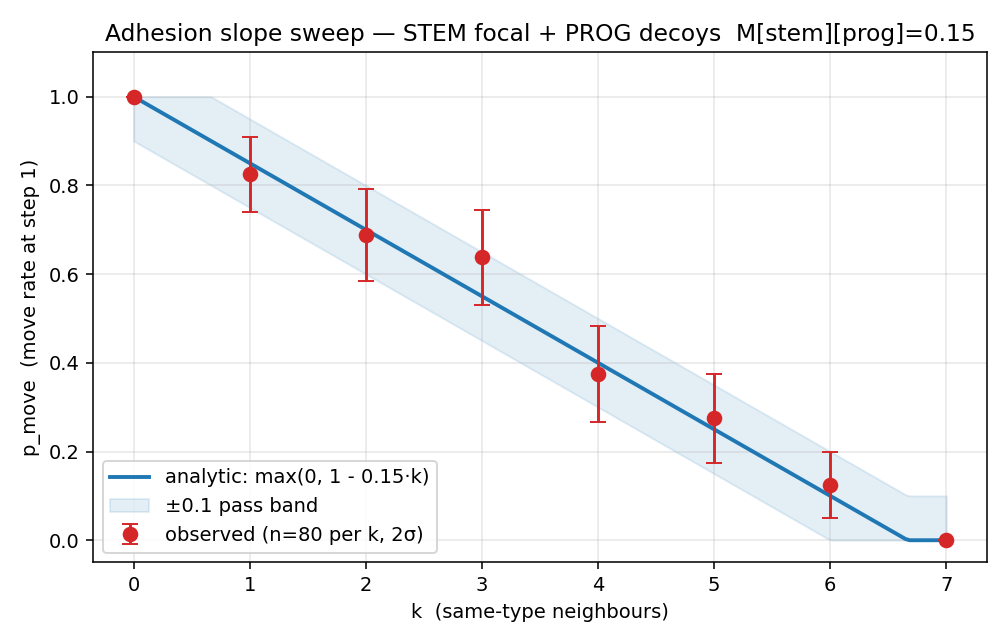

Source data for this figure (header and first rows):
k, expected_p, observed_p, n_focals, err
0, 1, 1, 80, 0
1, 0.85, 0.825, 80, 0.025
2, 0.7, 0.6875, 80, 0.0125
3, 0.55, 0.6375, 80, 0.0875
4, 0.4, 0.375, 80, 0.025
5, 0.25, 0.275, 80, 0.025
6, 0.1, 0.125, 80, 0.025
7, 0, 0, 80, 0
